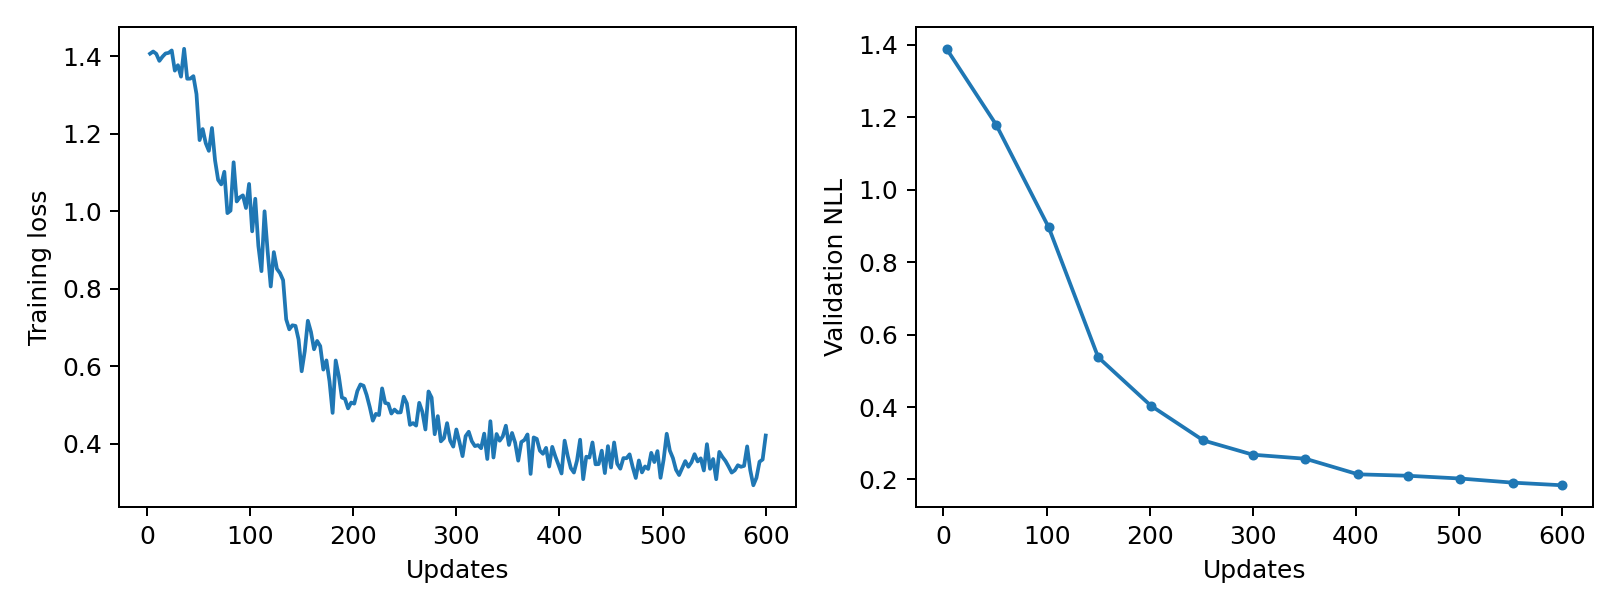

The file beside this chart, header and first rows:
epoch, updates, train_loss, validation_nll, train_seconds, peak_gpu_mib
1, 3, 1.407, 1.389, 0.239, 1196
2, 6, 1.412, , 0.2389, 1196
3, 9, 1.406, , 0.2347, 1196
4, 12, 1.388, , 0.2391, 1196
5, 15, 1.399, , 0.2338, 1196
6, 18, 1.407, , 0.243, 1196
7, 21, 1.409, , 0.2392, 1196
8, 24, 1.415, , 0.2374, 1196
9, 27, 1.363, , 0.2418, 1196
10, 30, 1.377, , 0.2348, 1196
11, 33, 1.347, , 0.2364, 1196
12, 36, 1.419, , 0.2382, 1196
13, 39, 1.342, , 0.2368, 1196
14, 42, 1.342, , 0.2384, 1196
15, 45, 1.349, , 0.238, 1196
16, 48, 1.302, , 0.2411, 1196
17, 51, 1.183, 1.18, 0.2389, 1196
18, 54, 1.212, , 0.2401, 1196
19, 57, 1.175, , 0.2378, 1196
20, 60, 1.156, , 0.238, 1196
21, 63, 1.215, , 0.24, 1196
22, 66, 1.131, , 0.2334, 1196
23, 69, 1.081, , 0.2367, 1196
24, 72, 1.069, , 0.2424, 1196
25, 75, 1.102, , 0.238, 1196
26, 78, 0.9951, , 0.2359, 1196
27, 81, 1.001, , 0.2364, 1196
28, 84, 1.126, , 0.239, 1196
29, 87, 1.025, , 0.2378, 1196
30, 90, 1.036, , 0.2409, 1196
31, 93, 1.041, , 0.2436, 1196
32, 96, 1.008, , 0.2479, 1196
33, 99, 1.07, , 0.2401, 1196
34, 102, 0.9481, 0.8963, 0.2523, 1196
35, 105, 1.032, , 0.2364, 1196
36, 108, 0.9108, , 0.2398, 1196
37, 111, 0.8453, , 0.2395, 1196
38, 114, 0.9997, , 0.2415, 1196
39, 117, 0.8965, , 0.2367, 1196
40, 120, 0.8057, , 0.2361, 1196
41, 123, 0.8943, , 0.2392, 1196
42, 126, 0.8511, , 0.2398, 1196
43, 129, 0.8401, , 0.2342, 1196
44, 132, 0.822, , 0.2393, 1196
45, 135, 0.7207, , 0.2378, 1196
46, 138, 0.6951, , 0.2392, 1196
47, 141, 0.7055, , 0.2377, 1196
48, 144, 0.7039, , 0.2376, 1196
49, 147, 0.6687, , 0.2352, 1196
50, 150, 0.5868, 0.5374, 0.2371, 1196
51, 153, 0.6387, , 0.2503, 1196
52, 156, 0.7172, , 0.2407, 1196
53, 159, 0.6884, , 0.2422, 1196
54, 162, 0.6436, , 0.2382, 1196
55, 165, 0.665, , 0.2367, 1196
56, 168, 0.6517, , 0.2381, 1196
57, 171, 0.5911, , 0.2366, 1196
58, 174, 0.6148, , 0.2366, 1196
59, 177, 0.5606, , 0.2395, 1196
60, 180, 0.4793, , 0.2374, 1196
... 140 more rows
